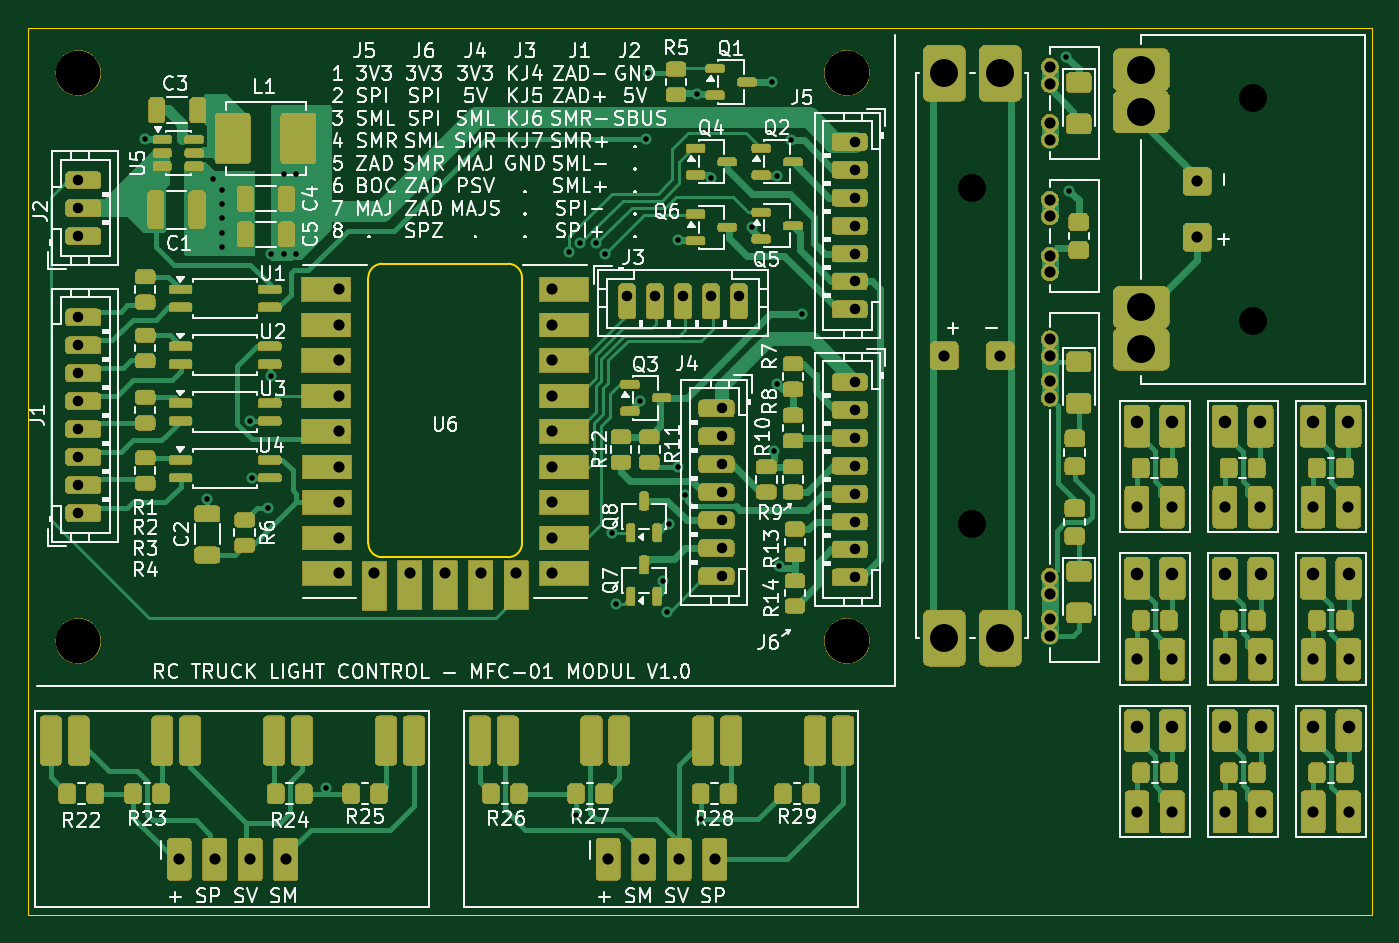
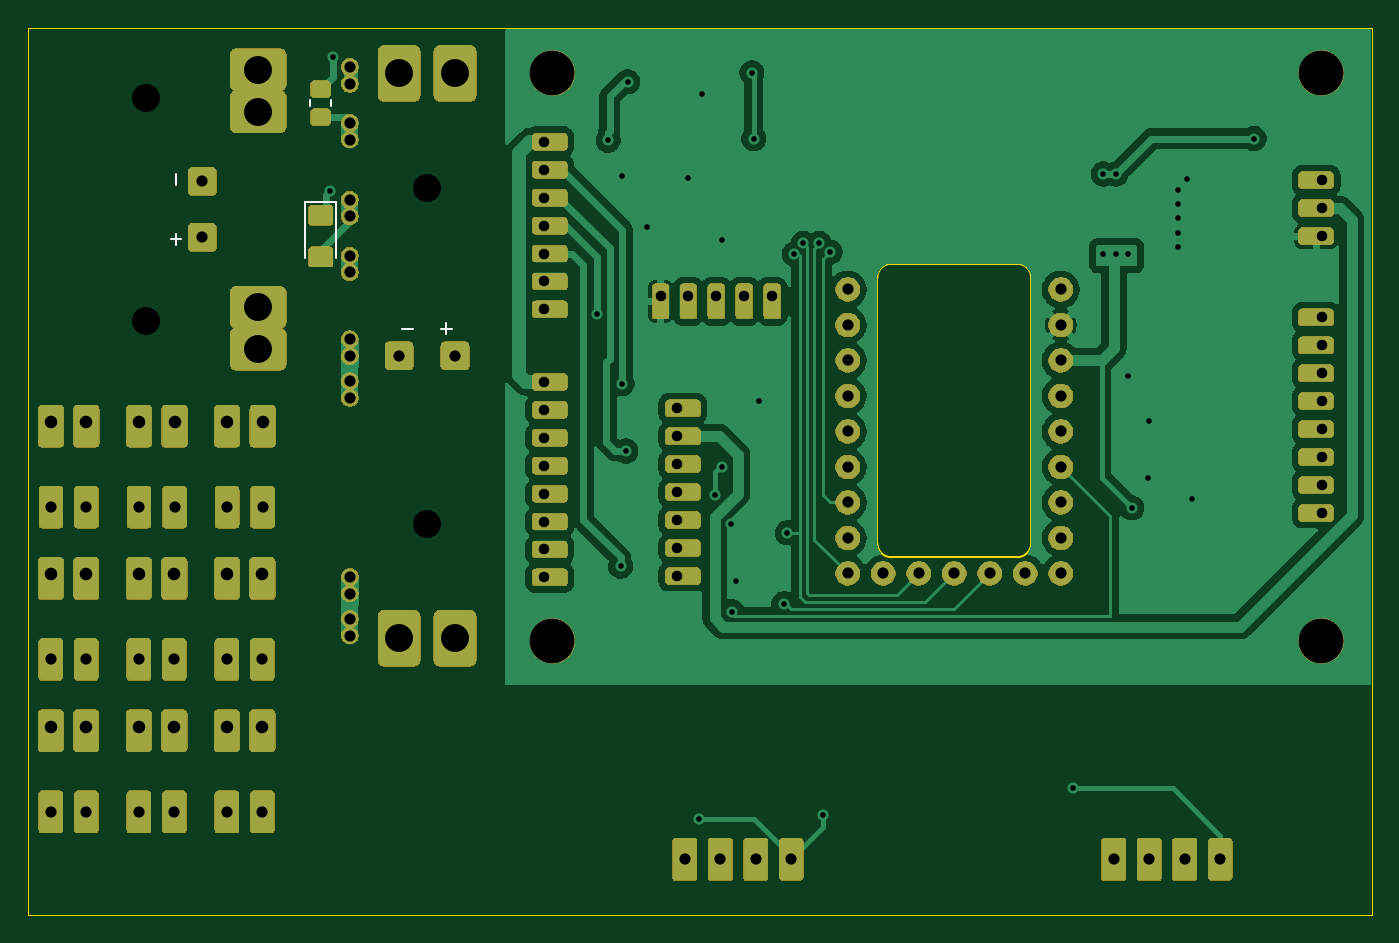
Circuit board: 11 layer files. Board 96.1 x 63.5 mm.
- bottom_copper: HW_MFC01-B_Cu.gbl (127790 bytes)
- bottom_mask: HW_MFC01-B_Mask.gbs (175136 bytes)
- paste: HW_MFC01-B_Paste.gbp (1353 bytes)
- bottom_silk: HW_MFC01-B_Silkscreen.gbo (1081 bytes)
- outline: HW_MFC01-Edge_Cuts.gm1 (1166 bytes)
- top_copper: HW_MFC01-F_Cu.gtl (58354 bytes)
- top_mask: HW_MFC01-F_Mask.gts (323750 bytes)
- paste: HW_MFC01-F_Paste.gtp (7484 bytes)
- top_silk: HW_MFC01-F_Silkscreen.gto (174440 bytes)
- drill: HW_MFC01-NPTH.drl (526 bytes)
- drill: HW_MFC01-PTH.drl (3542 bytes)

=== bottom_copper: HW_MFC01-B_Cu.gbl (127790 bytes, source omitted) ===
=== bottom_mask: HW_MFC01-B_Mask.gbs (175136 bytes, source omitted) ===
=== paste: HW_MFC01-B_Paste.gbp (1353 bytes, source withheld) ===
=== bottom_silk: HW_MFC01-B_Silkscreen.gbo ===
%TF.GenerationSoftware,KiCad,Pcbnew,10.0.5*%
%TF.CreationDate,2026-08-20T01:00:13+02:00*%
%TF.ProjectId,HW_MFC01,48575f4d-4643-4303-912e-6b696361645f,rev?*%
%TF.SameCoordinates,Original*%
%TF.FileFunction,Legend,Bot*%
%TF.FilePolarity,Positive*%
%FSLAX46Y46*%
G04 Gerber Fmt 4.6, Leading zero omitted, Abs format (unit mm)*
G04 Created by KiCad (PCBNEW 10.0.5) date 2026-08-20 01:00:13*
%MOMM*%
%LPD*%
G01*
G04 APERTURE LIST*
%ADD10C,0.150000*%
%ADD11C,0.120000*%
G04 APERTURE END LIST*
D10*
X125746095Y-76838133D02*
X126508000Y-76838133D01*
X126127047Y-76457180D02*
X126127047Y-77219085D01*
X128508000Y-76838133D02*
X129269905Y-76838133D01*
X145481866Y-65790190D02*
X145481866Y-66552095D01*
X145481866Y-70075905D02*
X145481866Y-70837810D01*
X145862819Y-70456857D02*
X145100914Y-70456857D01*
%TO.C,R15*%
D11*
X134391000Y-60941064D02*
X134391000Y-60486936D01*
X135861000Y-60941064D02*
X135861000Y-60486936D01*
%TO.C,D2*%
X133991000Y-67754000D02*
X136261000Y-67754000D01*
X133991000Y-71814000D02*
X133991000Y-67754000D01*
X136261000Y-67754000D02*
X136261000Y-71814000D01*
%TD*%
M02*

=== outline: HW_MFC01-Edge_Cuts.gm1 ===
%TF.GenerationSoftware,KiCad,Pcbnew,10.0.5*%
%TF.CreationDate,2026-08-20T01:00:13+02:00*%
%TF.ProjectId,HW_MFC01,48575f4d-4643-4303-912e-6b696361645f,rev?*%
%TF.SameCoordinates,Original*%
%TF.FileFunction,Profile,NP*%
%FSLAX46Y46*%
G04 Gerber Fmt 4.6, Leading zero omitted, Abs format (unit mm)*
G04 Created by KiCad (PCBNEW 10.0.5) date 2026-08-20 01:00:13*
%MOMM*%
%LPD*%
G01*
G04 APERTURE LIST*
%TA.AperFunction,Profile*%
%ADD10C,0.050000*%
%TD*%
%TA.AperFunction,Profile*%
%ADD11C,0.120000*%
%TD*%
G04 APERTURE END LIST*
D10*
X59933000Y-55314000D02*
X156072000Y-55314000D01*
X156072000Y-118814000D01*
X59933000Y-118814000D01*
X59933000Y-55314000D01*
%TO.C,U6*%
D11*
X95289000Y-92201000D02*
G75*
G02*
X94289000Y-93201000I-1000000J0D01*
G01*
X94289000Y-72201000D02*
G75*
G02*
X95289000Y-73201000I0J-1000000D01*
G01*
X85289000Y-93201000D02*
G75*
G02*
X84289000Y-92201000I-1J999999D01*
G01*
X84289000Y-73201000D02*
G75*
G02*
X85289000Y-72201000I999999J1D01*
G01*
X95289000Y-92201000D02*
X95289000Y-73201000D01*
X94289000Y-72201000D02*
X85289000Y-72201000D01*
X85289000Y-93201000D02*
X94289000Y-93201000D01*
X84289000Y-73201000D02*
X84289000Y-92201000D01*
%TD*%
M02*

=== top_copper: HW_MFC01-F_Cu.gtl (58354 bytes, source omitted) ===
=== top_mask: HW_MFC01-F_Mask.gts (323750 bytes, source omitted) ===
=== paste: HW_MFC01-F_Paste.gtp (7484 bytes, source omitted) ===
=== top_silk: HW_MFC01-F_Silkscreen.gto (174440 bytes, source omitted) ===
=== drill: HW_MFC01-NPTH.drl ===
M48
; DRILL file KiCad 10.0.5 date 2026-08-20T01:00:33
; FORMAT={-:-/ absolute / metric / decimal}
; #@! TF.CreationDate,2026-08-20T01:00:33+02:00
; #@! TF.GenerationSoftware,Kicad,Pcbnew,10.0.5
; #@! TF.FileFunction,NonPlated,1,2,NPTH
FMAT,2
METRIC
; #@! TA.AperFunction,NonPlated,NPTH,ComponentDrill
T1C2.000
; #@! TA.AperFunction,NonPlated,NPTH,ComponentDrill
T2C3.200
%
G90
G05
T1
X127.508Y-66.789
X127.508Y-90.789
X147.593Y-60.314
X147.593Y-76.314
T2
X63.537Y-58.547
X63.537Y-99.187
X118.537Y-58.547
X118.537Y-99.187
M30

=== drill: HW_MFC01-PTH.drl ===
M48
; DRILL file KiCad 10.0.5 date 2026-08-20T01:00:33
; FORMAT={-:-/ absolute / metric / decimal}
; #@! TF.CreationDate,2026-08-20T01:00:33+02:00
; #@! TF.GenerationSoftware,Kicad,Pcbnew,10.0.5
; #@! TF.FileFunction,Plated,1,2,PTH
FMAT,2
METRIC
; #@! TA.AperFunction,Plated,PTH,ViaDrill
T1C0.400
; #@! TA.AperFunction,Plated,PTH,ComponentDrill
T2C0.750
; #@! TA.AperFunction,Plated,PTH,ComponentDrill
T3C0.800
; #@! TA.AperFunction,Plated,PTH,ComponentDrill
T4C0.900
; #@! TA.AperFunction,Plated,PTH,ComponentDrill
T5C2.000
%
G90
G05
T1
X68.326Y-63.246
X72.771Y-89.027
X73.152Y-66.167
X73.787Y-66.929
X73.787Y-67.945
X73.787Y-68.961
X73.787Y-69.977
X73.787Y-70.993
X75.819Y-83.439
X75.946Y-87.503
X77.089Y-89.662
X77.343Y-71.501
X77.343Y-80.264
X78.232Y-65.786
X78.232Y-71.501
X79.121Y-65.786
X79.121Y-71.501
X81.268Y-109.714
X98.679Y-71.374
X99.158Y-111.614
X99.441Y-70.739
X100.584Y-70.739
X101.219Y-71.501
X101.727Y-91.44
X101.981Y-96.52
X103.759Y-82.042
X104.14Y-63.246
X104.267Y-58.547
X105.41Y-94.869
X105.664Y-97.091
X105.791Y-90.805
X106.426Y-70.485
X106.426Y-86.741
X106.934Y-88.773
X107.828Y-60.071
X108.058Y-111.914
X108.839Y-66.04
X111.76Y-69.596
X113.162Y-59.182
X113.284Y-85.598
X113.538Y-65.913
X113.538Y-80.772
X113.665Y-93.853
X114.554Y-63.373
X115.316Y-75.819
X134.237Y-57.412
X134.427Y-66.975
T2
X63.5Y-66.231
X63.5Y-68.231
X63.5Y-70.231
X63.5Y-76.043
X63.5Y-78.043
X63.5Y-80.043
X63.5Y-82.043
X63.5Y-84.043
X63.5Y-86.043
X63.5Y-88.043
X63.5Y-90.043
X102.805Y-74.488
X104.805Y-74.488
X106.805Y-74.488
X108.805Y-74.488
X109.601Y-82.55
X109.601Y-84.55
X109.601Y-86.55
X109.601Y-88.55
X109.601Y-90.55
X109.601Y-92.55
X109.601Y-94.55
X110.805Y-74.488
X119.126Y-63.47
X119.126Y-65.47
X119.126Y-67.47
X119.126Y-69.47
X119.126Y-71.47
X119.126Y-73.47
X119.126Y-75.47
X119.126Y-80.645
X119.126Y-82.645
X119.126Y-84.645
X119.126Y-86.645
X119.126Y-88.645
X119.126Y-90.645
X119.126Y-92.645
X119.126Y-94.645
T3
X70.758Y-114.814
X73.298Y-114.814
X75.838Y-114.814
X78.378Y-114.814
X82.169Y-74.041
X82.169Y-76.581
X82.169Y-79.121
X82.169Y-81.661
X82.169Y-84.201
X82.169Y-86.741
X82.169Y-89.281
X82.169Y-91.821
X82.169Y-94.361
X84.709Y-94.361
X87.249Y-94.361
X89.789Y-94.361
X92.329Y-94.361
X94.869Y-94.361
X97.409Y-74.041
X97.409Y-76.581
X97.409Y-79.121
X97.409Y-81.661
X97.409Y-84.201
X97.409Y-86.741
X97.409Y-89.281
X97.409Y-91.821
X97.409Y-94.361
X101.448Y-114.814
X103.988Y-114.814
X106.528Y-114.814
X109.068Y-114.814
X125.508Y-78.789
X129.508Y-78.789
X133.035Y-77.602
X133.035Y-78.801
X133.035Y-80.602
X133.035Y-81.801
X133.035Y-94.602
X133.035Y-95.801
X133.035Y-97.602
X133.035Y-98.801
X133.043Y-58.114
X133.043Y-59.314
X133.043Y-62.114
X133.043Y-63.314
X133.043Y-67.614
X133.043Y-68.814
X133.043Y-71.614
X133.043Y-72.814
X139.278Y-89.614
X139.288Y-100.514
X139.288Y-111.414
X141.818Y-89.614
X141.828Y-100.514
X141.828Y-111.414
X143.593Y-66.314
X143.593Y-70.314
X145.578Y-89.614
X145.588Y-100.514
X145.588Y-111.414
X148.118Y-89.614
X148.128Y-100.514
X148.128Y-111.414
X151.878Y-89.614
X151.888Y-100.514
X151.888Y-111.414
X154.418Y-89.614
X154.428Y-100.514
X154.428Y-111.414
T4
X139.278Y-83.514
X139.288Y-94.414
X139.288Y-105.314
X141.818Y-83.514
X141.828Y-94.414
X141.828Y-105.314
X145.578Y-83.514
X145.588Y-94.414
X145.588Y-105.314
X148.118Y-83.514
X148.128Y-94.414
X148.128Y-105.314
X151.878Y-83.514
X151.888Y-94.414
X151.888Y-105.314
X154.418Y-83.514
X154.428Y-94.414
X154.428Y-105.314
T5
X125.508Y-58.589
X125.508Y-98.989
X129.508Y-58.589
X129.508Y-98.989
X139.593Y-58.314
X139.593Y-61.314
X139.593Y-75.314
X139.593Y-78.314
M30
